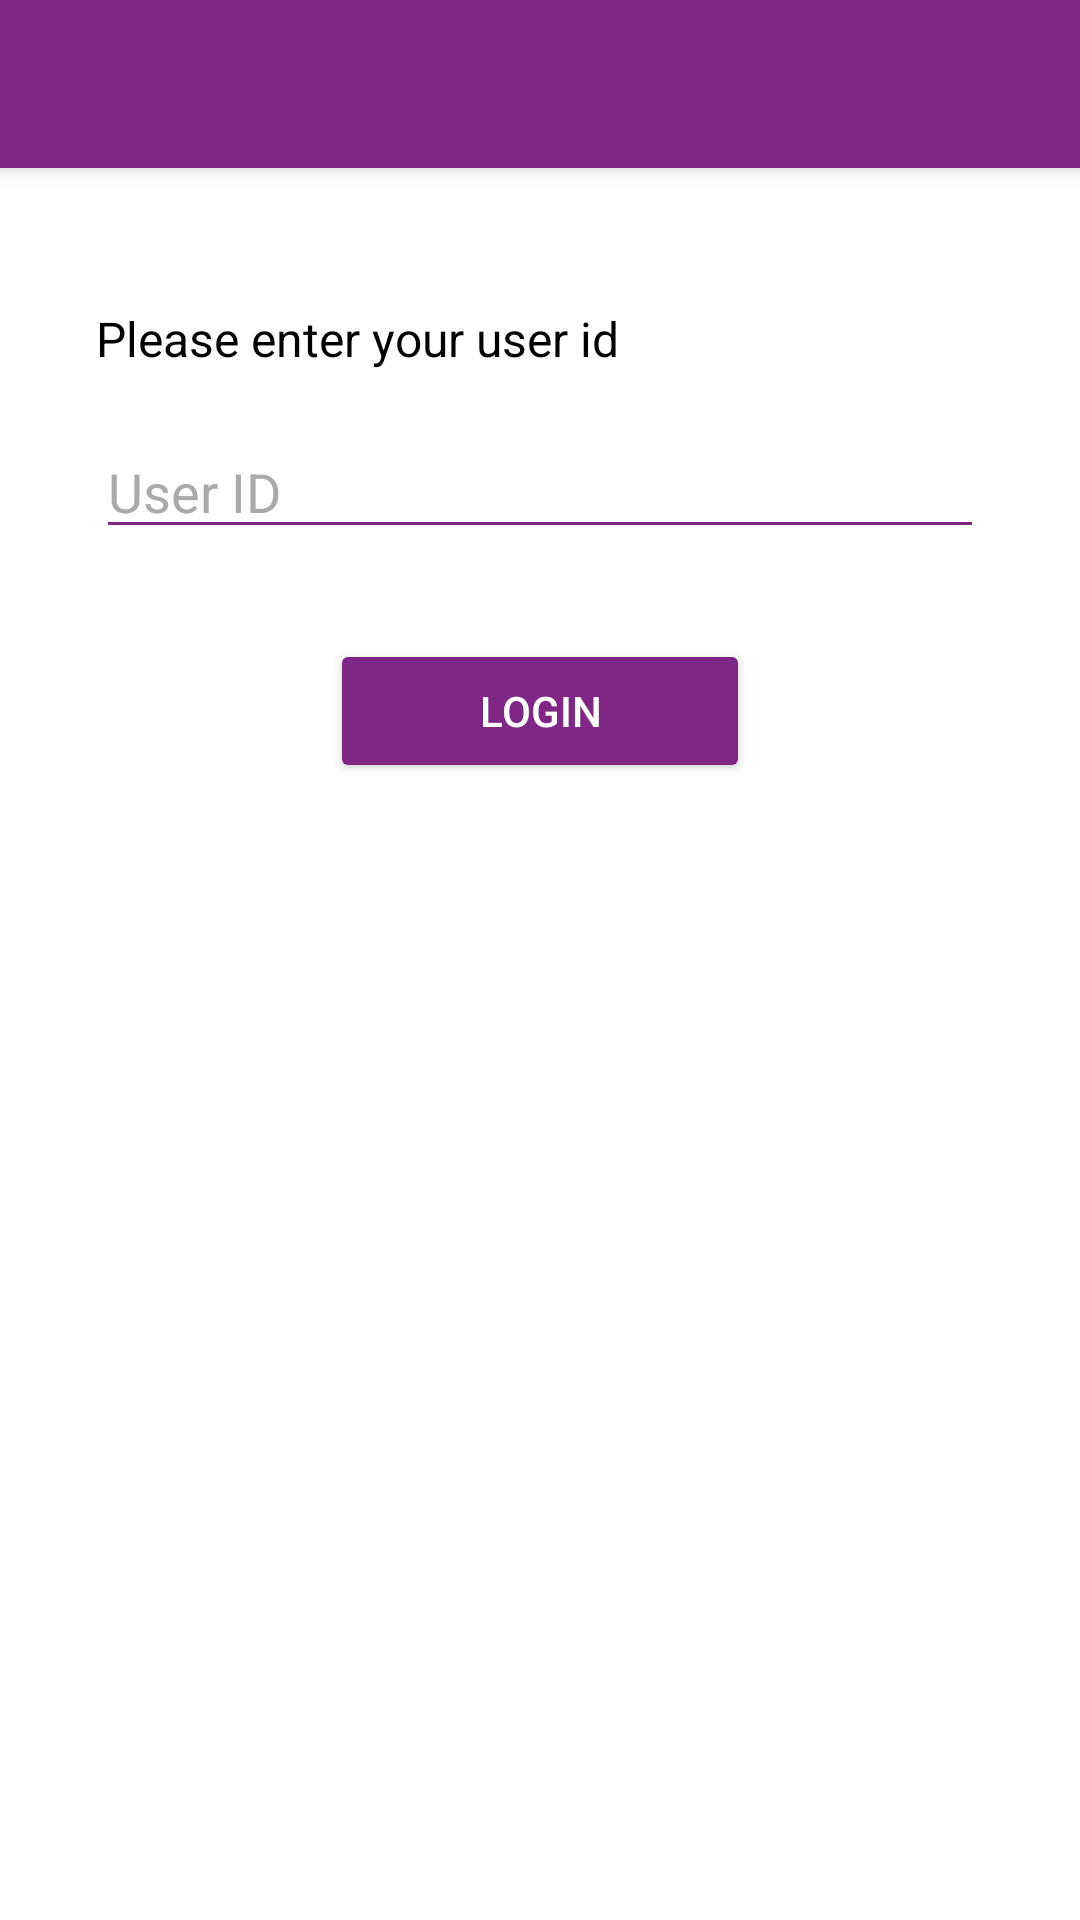

Android layout source for this screen:
<!-- AndroidManifest.xml: activity theme AppTheme -->
<!-- res/layout/activity_login.xml -->
<?xml version="1.0" encoding="utf-8"?>
<androidx.coordinatorlayout.widget.CoordinatorLayout xmlns:android="http://schemas.android.com/apk/res/android"
    xmlns:app="http://schemas.android.com/apk/res-auto"
    android:layout_width="match_parent"
    android:layout_height="match_parent"
    android:fitsSystemWindows="true">

    <com.google.android.material.appbar.AppBarLayout
        android:layout_width="match_parent"
        android:layout_height="wrap_content"
        android:theme="@style/AppTheme.AppBarOverlay">

        <androidx.appcompat.widget.Toolbar
            android:id="@+id/toolbar"
            android:layout_width="match_parent"
            android:layout_height="?attr/actionBarSize"
            android:background="?attr/colorPrimary"
            android:elevation="0dp"
            app:popupTheme="@style/Theme.AppCompat.Light.NoActionBar" />

    </com.google.android.material.appbar.AppBarLayout>

    <ScrollView
        android:layout_width="match_parent"
        android:layout_height="match_parent"
        app:layout_behavior="@string/appbar_scrolling_view_behavior">

        <LinearLayout
            android:id="@+id/login_form"
            android:layout_width="match_parent"
            android:layout_height="match_parent"
            android:gravity="center_horizontal"
            android:orientation="vertical"
            android:paddingLeft="@dimen/activity_horizontal_margin"
            android:paddingTop="@dimen/activity_vertical_margin"
            android:paddingRight="@dimen/activity_horizontal_margin"
            android:paddingBottom="@dimen/activity_vertical_margin">


            <TextView
                android:id="@+id/textview"
                android:layout_width="match_parent"
                android:layout_height="wrap_content"
                android:layout_gravity="center"
                android:layout_marginLeft="16dp"
                android:layout_marginTop="30dp"
                android:layout_marginRight="16dp"
                android:text="@string/user_id_required"
                android:textColor="@android:color/black"
                android:textSize="16sp" />

            <EditText
                android:id="@+id/et_input_customer_id"
                android:layout_width="match_parent"
                android:layout_height="wrap_content"
                android:layout_marginLeft="16dp"
                android:layout_marginTop="18dp"
                android:layout_marginRight="16dp"
                android:hint="@string/hint_user_id"
                android:inputType="phone"
                android:maxLength="13"
                android:textColor="@android:color/black"
                android:textColorHint="@android:color/darker_gray" />

            <EditText
                android:id="@+id/et_input_pin"
                android:layout_width="match_parent"
                android:layout_height="wrap_content"
                android:layout_marginLeft="16dp"
                android:layout_marginTop="10dp"
                android:layout_marginRight="16dp"
                android:digits="0123456789"
                android:hint="Pin"
                android:inputType="number"
                android:maxLength="8"
                android:textColor="@android:color/black"
                android:textColorHint="@android:color/darker_gray"
                android:visibility="gone" />

            <Button
                android:id="@+id/btn_register"
                android:layout_width="wrap_content"
                android:layout_height="wrap_content"
                android:layout_below="@+id/et_input_customer_id"
                android:layout_centerHorizontal="true"
                android:layout_gravity="center"
                android:layout_marginTop="30dp"
                android:minWidth="140dp"
                android:text="@string/login_button_title"
                android:visibility="visible" />

        </LinearLayout>
    </ScrollView>

</androidx.coordinatorlayout.widget.CoordinatorLayout>
<!-- resources referenced by this layout -->
<resources>
  <dimen name="activity_horizontal_margin">16dp</dimen>
  <dimen name="activity_vertical_margin">16dp</dimen>
  <string name="hint_user_id">User ID</string>
  <string name="login_button_title">LOGIN</string>
  <string name="user_id_required">Please enter your user id</string>
  <style name="AppTheme.AppBarOverlay" parent="ThemeOverlay.AppCompat.Dark.ActionBar" />
  <style name="AppTheme" parent="Theme.AppCompat.Light.NoActionBar">
          
          <item name="colorPrimary">@color/colorPrimary</item>
          <item name="colorPrimaryDark">@color/colorPrimaryTop</item>
          <item name="colorAccent">@color/colorAccent</item>
  
          <item name="android:colorBackground">@android:color/white</item>
          <item name="drawerArrowStyle">@style/DrawerArrowStyle</item>
          <item name="android:textColor">@android:color/black</item>
  
          <item name="android:actionOverflowButtonStyle">@style/OverFlow</item>
  
          <item name="colorControlNormal">@color/colorPrimary</item>
          <item name="colorControlActivated">@color/colorPrimary</item>
          <item name="colorControlHighlight">@color/colorPrimary</item>
          <item name="buttonStyle">@style/AppTheme.Button</item>
  
          <item name="android:configChanges">orientation</item>
          <item name="android:screenOrientation">portrait</item>
  
      </style>
  <color name="colorPrimary">#7e2784</color>
  <color name="colorPrimaryTop">#581865</color>
  <color name="colorAccent">#FF4081</color>
  <style name="DrawerArrowStyle" parent="Widget.AppCompat.DrawerArrowToggle">
          <item name="spinBars">true</item>
          <item name="color">@android:color/white</item>
      </style>
  <style name="OverFlow" parent="@style/Widget.AppCompat.ActionButton.Overflow">
          <item name="android:src">@drawable/ic_menu</item>
      </style>
  <style name="AppTheme.Button" parent="@style/Widget.AppCompat.Button.Colored">
          <item name="backgroundTint">@color/colorPrimary</item>
          <item name="android:textColor">@android:color/white</item>
      </style>
</resources>
